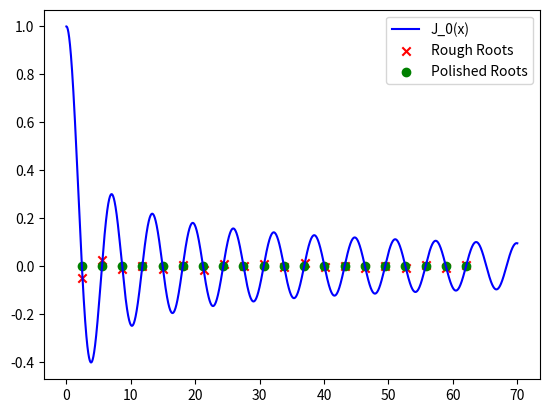

Write the Python code that produced this figure.
import numpy as np
from scipy.special import *
import matplotlib.pyplot as plt

roughroots = []

x = 0.

while (len(roughroots) < 20):
	if (j0(x) * j0(x - .1) < 0):
		roughroots.append(x)
	x += .1

polishedroots = np.array(roughroots)

for i in range(10):
	polishedroots += j0(polishedroots) / j1(polishedroots)

print(polishedroots)

xs = []
x = 0.
while (x <= 70):
	xs.append(x)
	x += .01

plt.plot(xs, j0(xs), label="J_0(x)", color="blue")
plt.scatter(roughroots, j0(roughroots), label="Rough Roots", marker="x", color="red")
plt.scatter(polishedroots, j0(polishedroots), label="Polished Roots", color="green")
plt.legend()
plt.show()
